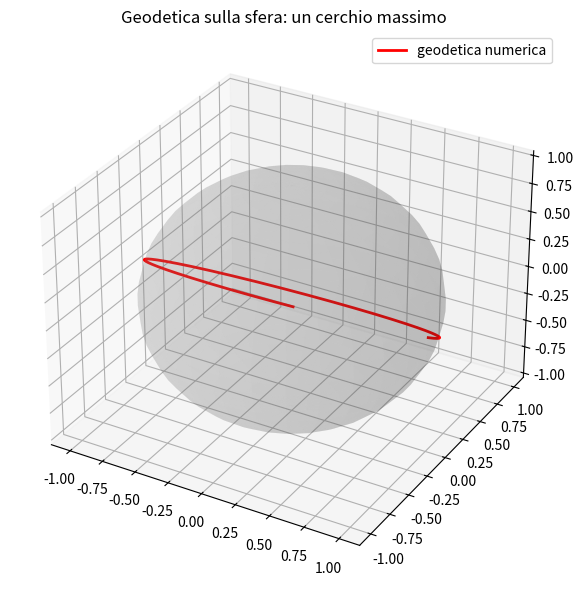

This figure's Python source: (Note: this script raises an exception after producing the figure.)
import numpy as np
import matplotlib.pyplot as plt
from scipy.integrate import solve_ivp
from mpl_toolkits.mplot3d import Axes3D

# Risolviamo numericamente l'equazione della geodetica sulla sfera S^2
# (parametrizzata da theta, phi, con metrica g_thetatheta=1, g_phiphi=sin^2(theta))
# I simboli di Christoffel non nulli per questa metrica sono:
#   Gamma^theta_phiphi = -sin(theta)cos(theta)
#   Gamma^phi_thetaphi = Gamma^phi_phitheta = cos(theta)/sin(theta)

def geodetica_sfera(t, y):
    theta, phi, dtheta, dphi = y
    ddtheta = np.sin(theta) * np.cos(theta) * dphi**2
    ddphi = -2 * (np.cos(theta) / np.sin(theta)) * dtheta * dphi
    return [dtheta, dphi, ddtheta, ddphi]

# Condizioni iniziali: partiamo dall'equatore, muovendoci con una componente in theta
y0 = [np.pi/2, 0.0, 0.5, 0.7]
sol = solve_ivp(geodetica_sfera, [0, 6], y0, dense_output=True, max_step=0.01)

t_vals = np.linspace(0, 6, 400)
theta_vals, phi_vals = sol.sol(t_vals)[0], sol.sol(t_vals)[1]

X = np.sin(theta_vals) * np.cos(phi_vals)
Y = np.sin(theta_vals) * np.sin(phi_vals)
Z = np.cos(theta_vals)

fig = plt.figure(figsize=(7, 6))
ax = fig.add_subplot(111, projection='3d')

# la sfera come sfondo
u, v = np.meshgrid(np.linspace(0, np.pi, 30), np.linspace(0, 2*np.pi, 30))
ax.plot_surface(np.sin(u)*np.cos(v), np.sin(u)*np.sin(v), np.cos(u), alpha=0.15, color='gray')
ax.plot(X, Y, Z, color='red', linewidth=2, label='geodetica numerica')
ax.legend()
ax.set_title("Geodetica sulla sfera: un cerchio massimo")
plt.tight_layout()
plt.show()

# Verifica: un cerchio massimo giace su un piano per l'origine.
# Controlliamo che i punti della geodetica soddisfino (quasi) un'equazione lineare a*X+b*Y+c*Z=0
# trovando il piano tramite i primi due punti e l'origine (prodotto vettoriale)
p1 = np.array([X[0], Y[0], Z[0]])
p2 = np.array([X[50], Y[50], Z[50]])
normale = np.cross(p1, p2)
normale = normale / np.linalg.norm(normale)
residui = normale[0]*X + normale[1]*Y + normale[2]*Z
print("Errore massimo dal piano del cerchio massimo:", np.max(np.abs(residui)))

import sympy as sp

t = sp.symbols('t', real=True)
theta = sp.pi/2  # costante
phi = t

dtheta = 0  # theta e' costante = pi/2
ddtheta = 0
dphi = sp.diff(phi, t)
ddphi = sp.diff(phi, t, 2)

Gamma_theta_phiphi = -sp.sin(theta)*sp.cos(theta)
Gamma_phi_thetaphi = sp.cos(theta)/sp.sin(theta)

eq1 = ddtheta + Gamma_theta_phiphi * dphi**2
eq2 = ddphi + 2*Gamma_phi_thetaphi*dtheta*dphi

print("Equazione 1 (deve essere 0):", sp.simplify(eq1))
print("Equazione 2 (deve essere 0):", sp.simplify(eq2))
